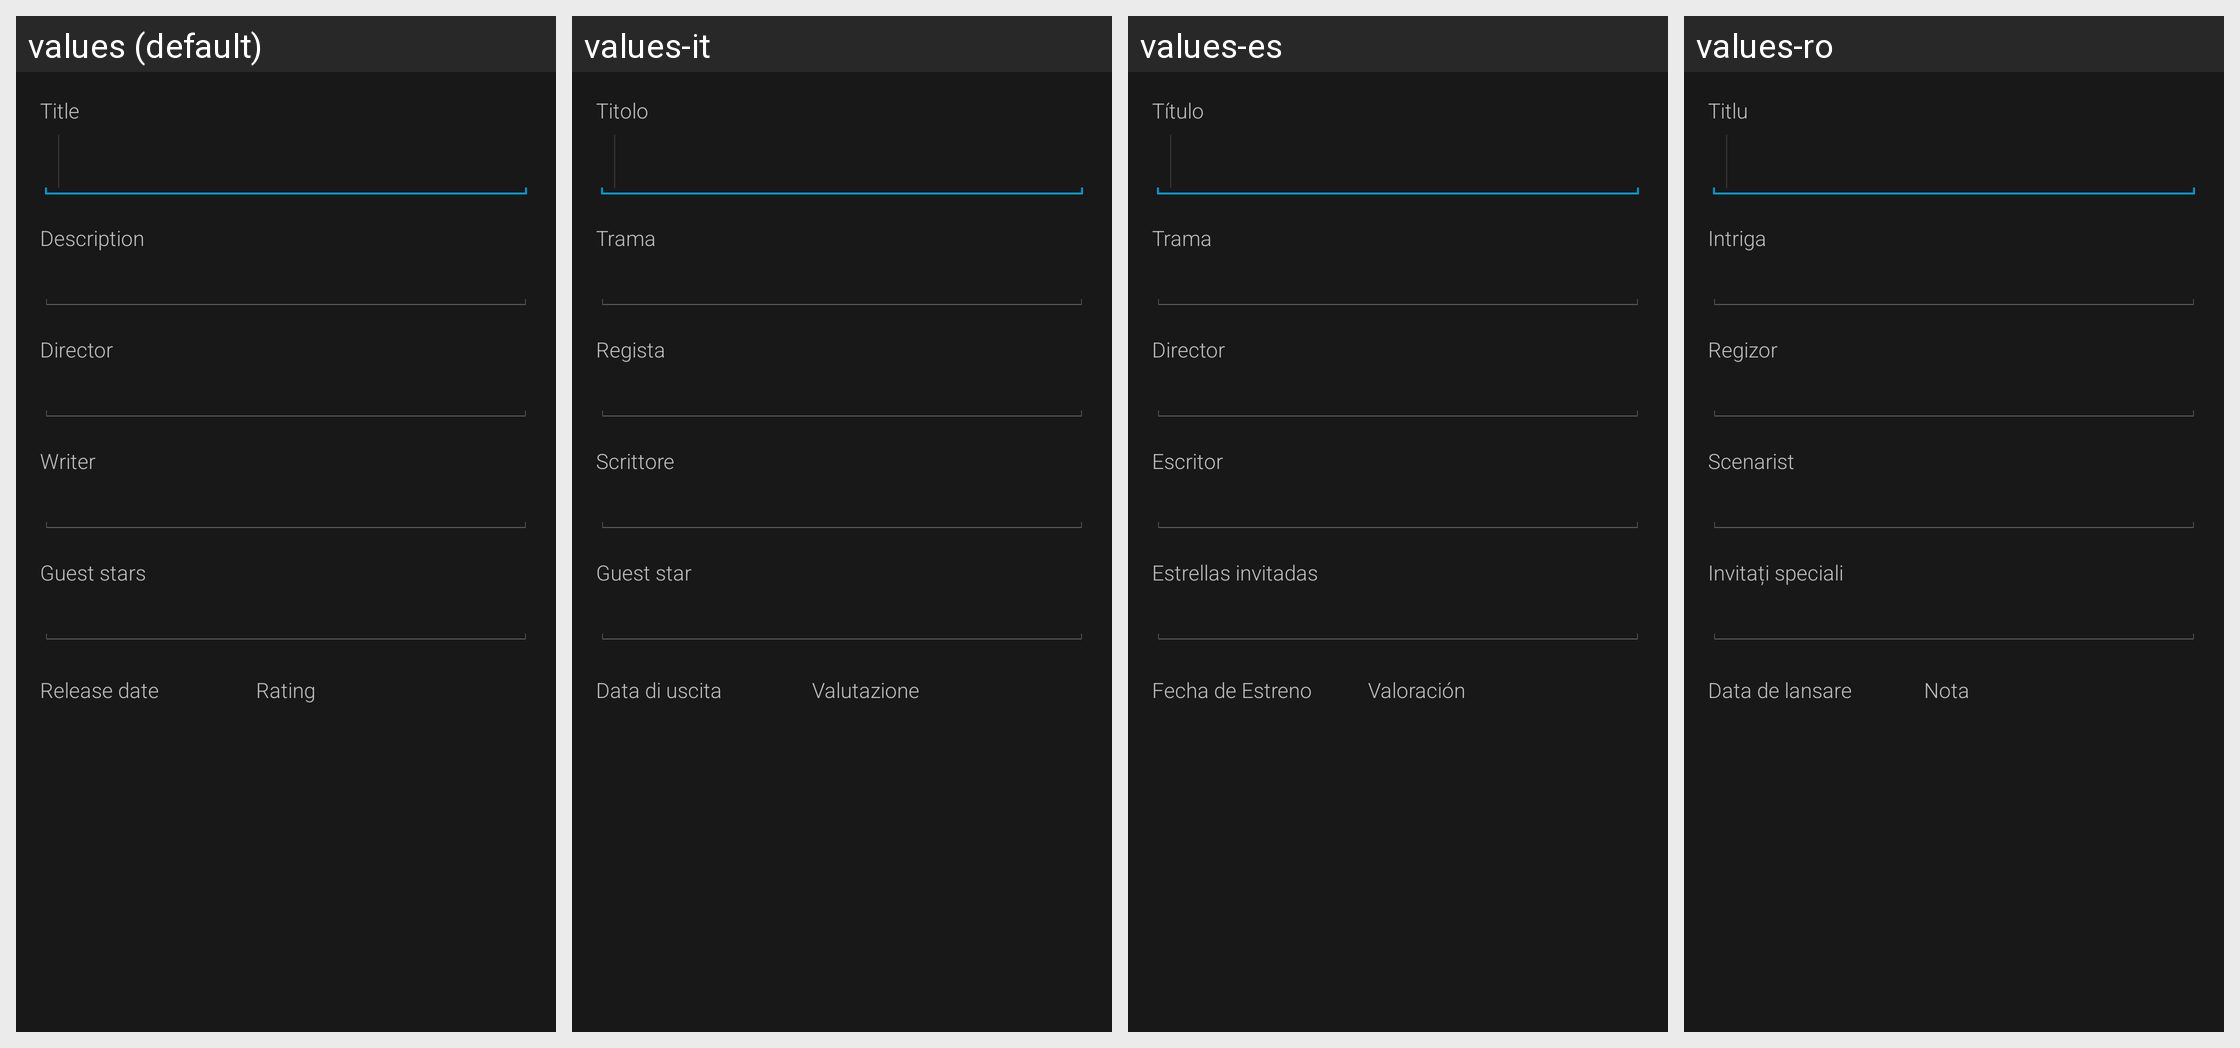

This grid shows one Android layout under several languages. Give, for every string resource on the screen, its name, the default text and each shown locale's text.
Android screen res/layout/edit_episode_layout.xml rendered under 4 locales, left to right: values (default), values-it, values-es, values-ro. Device: Nexus 5 (rendered at 1080×1920; each locale shown at half size, 540×960, under a caption strip naming it); theme Mizuu.Theme.
Other locales in the repository, not shown: values-ar, values-cs, values-da, values-de, values-fi, values-fr, values-he, values-hr, values-hu, values-nl-rNL, values-pl, values-pt, values-sv, values-tr.
Strings drawn on this screen, with the default value and each locale's value (text and hints the layout hard-codes, and strings that could not be matched under every locale, appear in the picture but are not listed):

editMovieTitle
  values: Title
  values-it: Titolo
  values-es: Título
  values-ro: Titlu

editMoviePlot
  values: Description
  values-it: Trama
  values-es: Trama
  values-ro: Intriga

showDirector
  values: Director
  values-it: Regista
  values-es: Director
  values-ro: Regizor

showWriter
  values: Writer
  values-it: Scrittore
  values-es: Escritor
  values-ro: Scenarist

showGuestStars
  values: Guest stars
  values-it: Guest star
  values-es: Estrellas invitadas
  values-ro: Invitați speciali

detailsReleaseDate
  values: Release date
  values-it: Data di uscita
  values-es: Fecha de Estreno
  values-ro: Data de lansare

detailsRating
  values: Rating
  values-it: Valutazione
  values-es: Valoración
  values-ro: Nota
